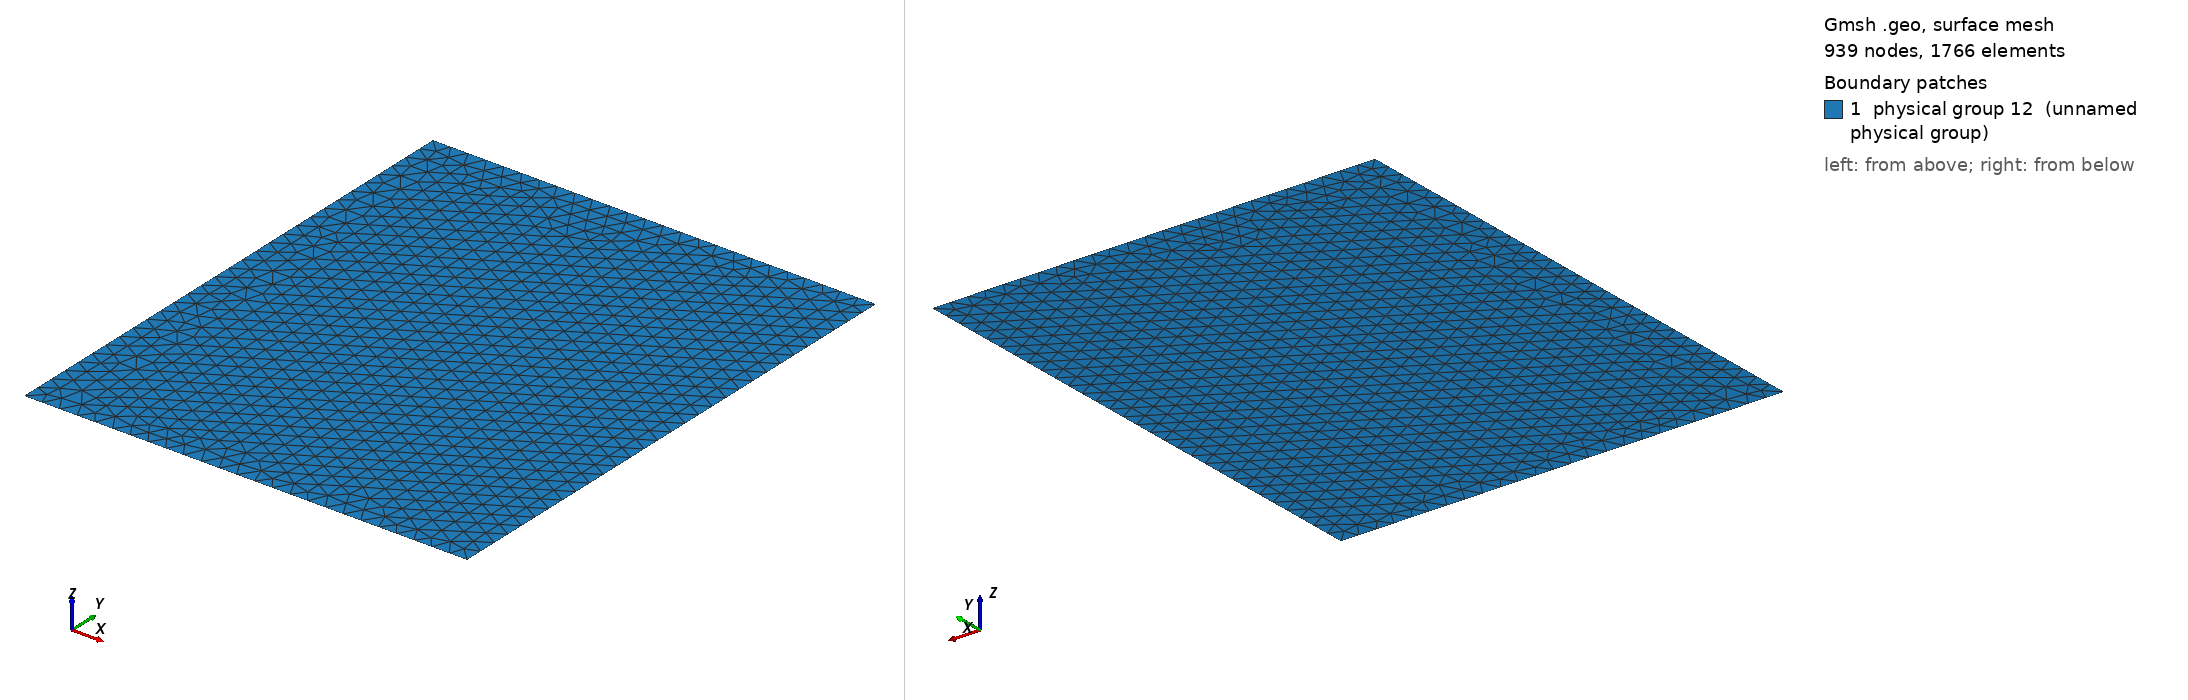

Gmsh geometry script, surface-meshed: 939 nodes, 1766 surface elements. Boundary patches (legend numbers): 1 physical group 12 (unnamed physical group). Left view from above one corner, right view from below the opposite corner. Legend entries are the model's physical surfaces. The drawing asked Gmsh for element sizes between 1% and 20% of the model's largest extent; the script's own settings can give other sizes.

=== example04.geo (drawn) ===
// generated by esys.pycad
General.Terminal = 1;
General.ExpertMode = 1;
Mesh.Optimize = 1;
Mesh.CharacteristicLengthFromCurvature = 0;
Mesh.SubdivisionAlgorithm = 0;
Mesh.Smoothing = 1;
Mesh.RandomFactor = 1.00000000000000e-09;
Mesh.Algorithm = 1; // = MeshAdapt
Mesh.Algorithm3D = 4; // = Frontal
Point(1) = {0.00000000000000e+00, 0.00000000000000e+00, 0.00000000000000e+00, 2.00000000000000e+02};
Point(2) = {0.00000000000000e+00, -6.00000000000000e+03, 0.00000000000000e+00, 2.00000000000000e+02};
Point(3) = {5.00000000000000e+03, -6.00000000000000e+03, 0.00000000000000e+00, 2.00000000000000e+02};
Point(4) = {5.00000000000000e+03, 0.00000000000000e+00, 0.00000000000000e+00, 2.00000000000000e+02};
Line(5) = {1, 2};
Line(6) = {2, 3};
Line(7) = {3, 4};
Line(8) = {4, 1};
Line Loop(9) = {5, 6, 7, 8};
Plane Surface(10) = {9};
Physical Line(11) = {6};
Physical Surface(12) = {10};
Physical Line(13) = {7};
Physical Line(14) = {8};
Physical Line(15) = {5};
